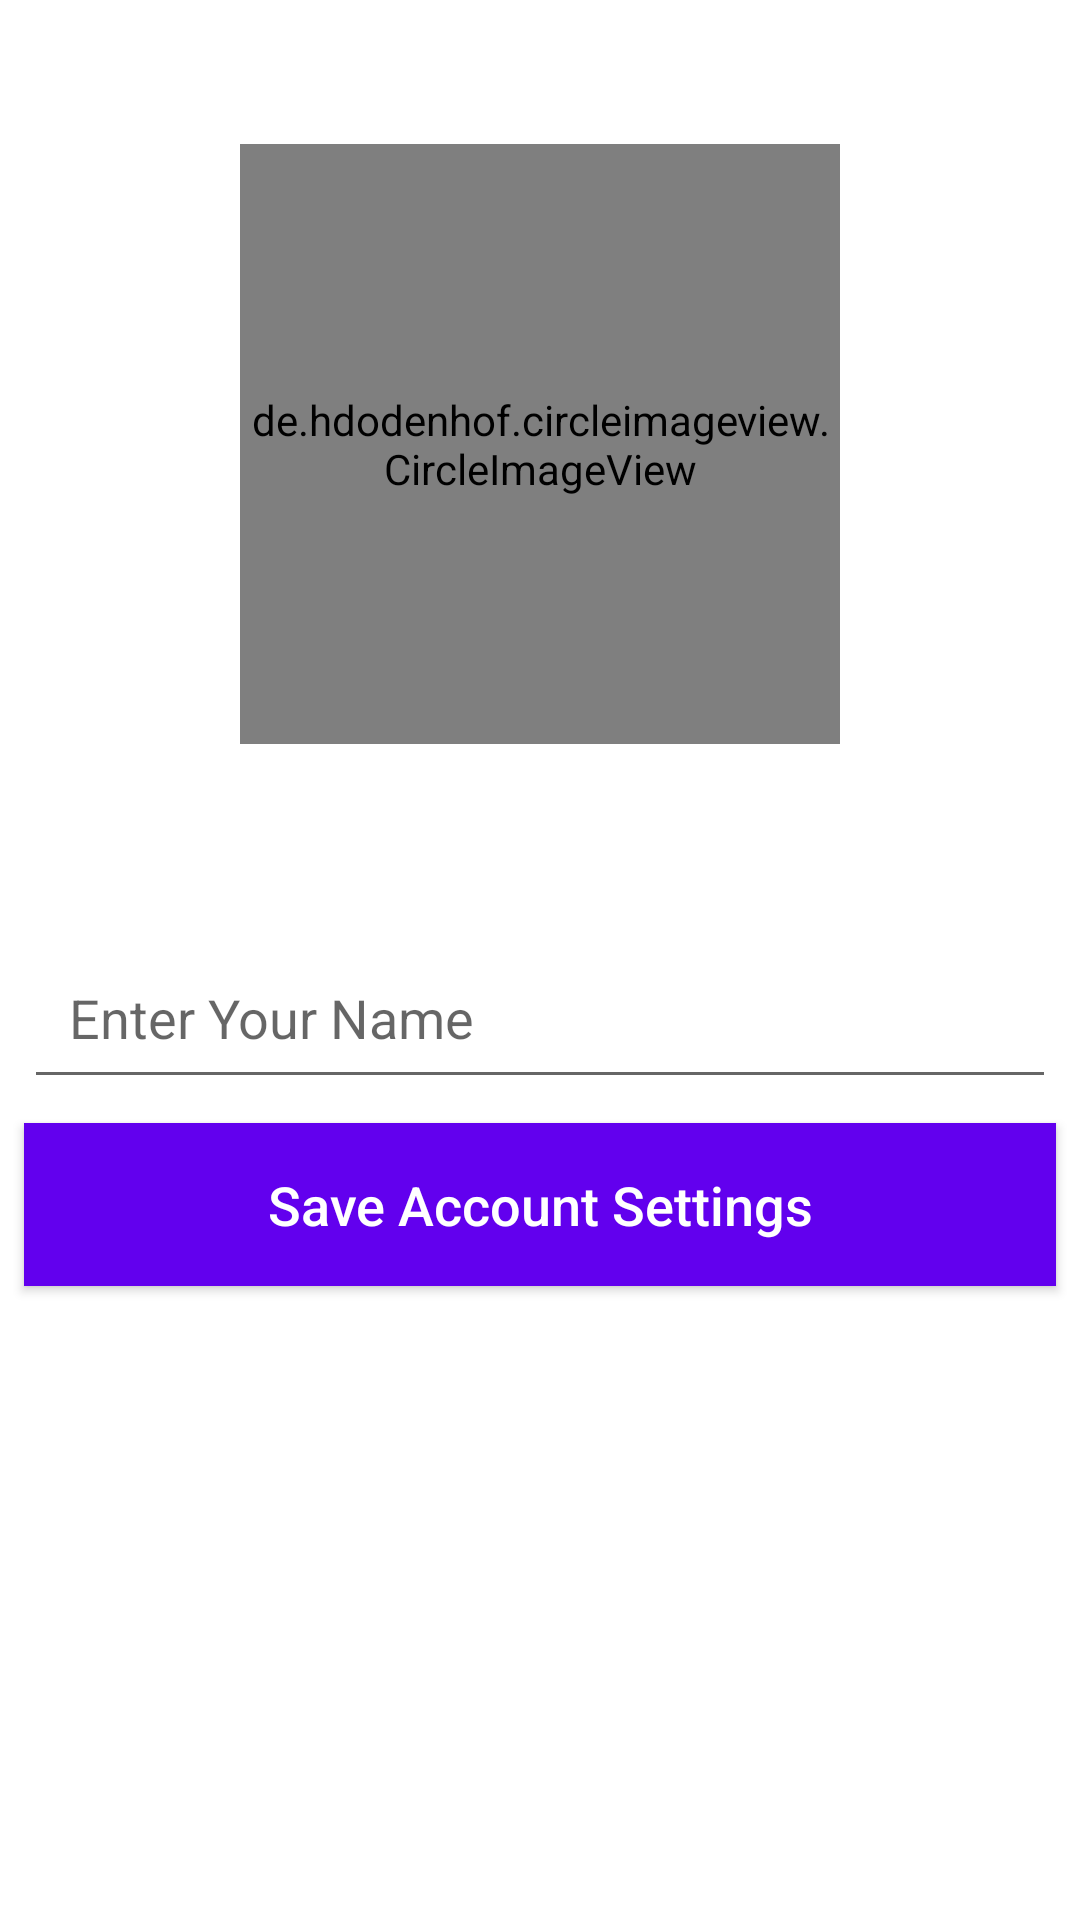

Here is an Android app screen rendered from its layout file. Give the layout XML and the strings, colors and styles it references.
<!-- AndroidManifest.xml: application theme AppTheme -->
<!-- res/layout/activity_account_setup.xml -->
<?xml version="1.0" encoding="utf-8"?>
<androidx.constraintlayout.widget.ConstraintLayout xmlns:android="http://schemas.android.com/apk/res/android"
    xmlns:app="http://schemas.android.com/apk/res-auto"
    xmlns:tools="http://schemas.android.com/tools"
    android:layout_width="match_parent"
    android:layout_height="match_parent"
    tools:context=".AccountSetupActivity">

    <Button
        android:id="@+id/setup_btn"
        android:layout_width="0dp"
        android:layout_height="wrap_content"
        android:layout_marginStart="8dp"
        android:layout_marginTop="8dp"
        android:layout_marginEnd="8dp"
        android:background="@color/colorPrimary"
        android:padding="15dp"
        android:text="@string/setup_btn_name_txt"
        android:textAllCaps="false"
        android:textColor="@android:color/white"
        android:textSize="18sp"
        app:layout_constraintEnd_toEndOf="parent"
        app:layout_constraintStart_toStartOf="parent"
        app:layout_constraintTop_toBottomOf="@+id/setup_name" />

    <EditText
        android:id="@+id/setup_name"
        android:layout_width="0dp"
        android:layout_height="wrap_content"
        android:layout_marginStart="8dp"
        android:layout_marginTop="64dp"
        android:layout_marginEnd="8dp"
        android:ems="10"
        android:hint="@string/profile_setup_name"
        android:inputType="textPersonName"
        android:padding="15dp"
        android:textSize="18sp"
        app:layout_constraintEnd_toEndOf="parent"
        app:layout_constraintStart_toStartOf="parent"
        app:layout_constraintTop_toBottomOf="@+id/profile_image" />

    <ProgressBar
        android:id="@+id/setup_progressBar"
        style="?android:attr/progressBarStyleHorizontal"
        android:layout_width="0dp"
        android:layout_height="wrap_content"
        android:visibility="invisible"
        android:indeterminate="true"
        android:indeterminateTint="@color/colorPrimaryDark"
        app:layout_constraintEnd_toEndOf="parent"
        app:layout_constraintStart_toStartOf="parent"
        app:layout_constraintTop_toTopOf="parent"
        tools:ignore="MissingConstraints" />

    <de.hdodenhof.circleimageview.CircleImageView
        android:id="@+id/profile_image"
        android:layout_width="200dp"
        android:layout_height="200dp"
        android:layout_marginTop="32dp"
        android:src="@drawable/ic_profile_image"
        app:layout_constraintEnd_toEndOf="parent"
        app:layout_constraintStart_toStartOf="parent"
        app:layout_constraintTop_toBottomOf="@+id/setup_progressBar"
        tools:ignore="MissingConstraints" />


</androidx.constraintlayout.widget.ConstraintLayout>
<!-- resources referenced by this layout -->
<resources>
  <string name="profile_setup_name">Enter Your Name</string>
  <string name="setup_btn_name_txt">Save Account Settings</string>
  <style name="AppTheme" parent="Theme.MaterialComponents.Light">
          
          <item name="colorPrimary">@color/colorPrimary</item>
          <item name="colorPrimaryDark">@color/colorPrimaryDark</item>
          <item name="colorAccent">@color/colorAccent</item>
      </style>
  <!-- not gathered from this repository: default colours our renderer supplied (Android Studio template values) -->
  <color name="colorPrimary">#FF6200EE</color>
  <color name="colorPrimaryDark">#FF3700B3</color>
  <color name="colorAccent">#FF03DAC5</color>
</resources>
